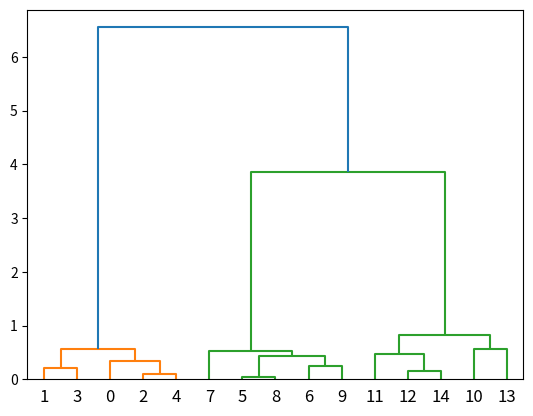

This figure's Python source:
import matplotlib.pyplot as plt
import seaborn as sns
import pandas as pd
from scipy.cluster.vq import whiten
from scipy.cluster.hierarchy import linkage, fcluster, dendrogram

x_coordinates = [80.1, 93.1, 86.6, 98.5, 86.4, 9.5, 15.2, 3.4, 10.4, 20.3, 44.2, 56.8, 49.2, 62.5, 44.0]
y_coordinates = [87.2, 96.1, 95.6, 92.4, 92.4, 57.7, 49.4, 47.3, 59.1, 55.5, 25.6, 2.1, 10.9, 24.1, 10.3]

df = pd.DataFrame({'x_coordinate': x_coordinates,
                   'y_coordinate': y_coordinates,
                   'x_scaled':whiten(x_coordinates),
                   'y_scaled':whiten(y_coordinates)})

# Use the linkage() function
distance_matrix = linkage(df[['x_scaled', 'y_scaled']], method = 'ward', metric = 'euclidean')

# Create a dendrogram
dn = dendrogram(distance_matrix)

# Display the dendogram
plt.show()